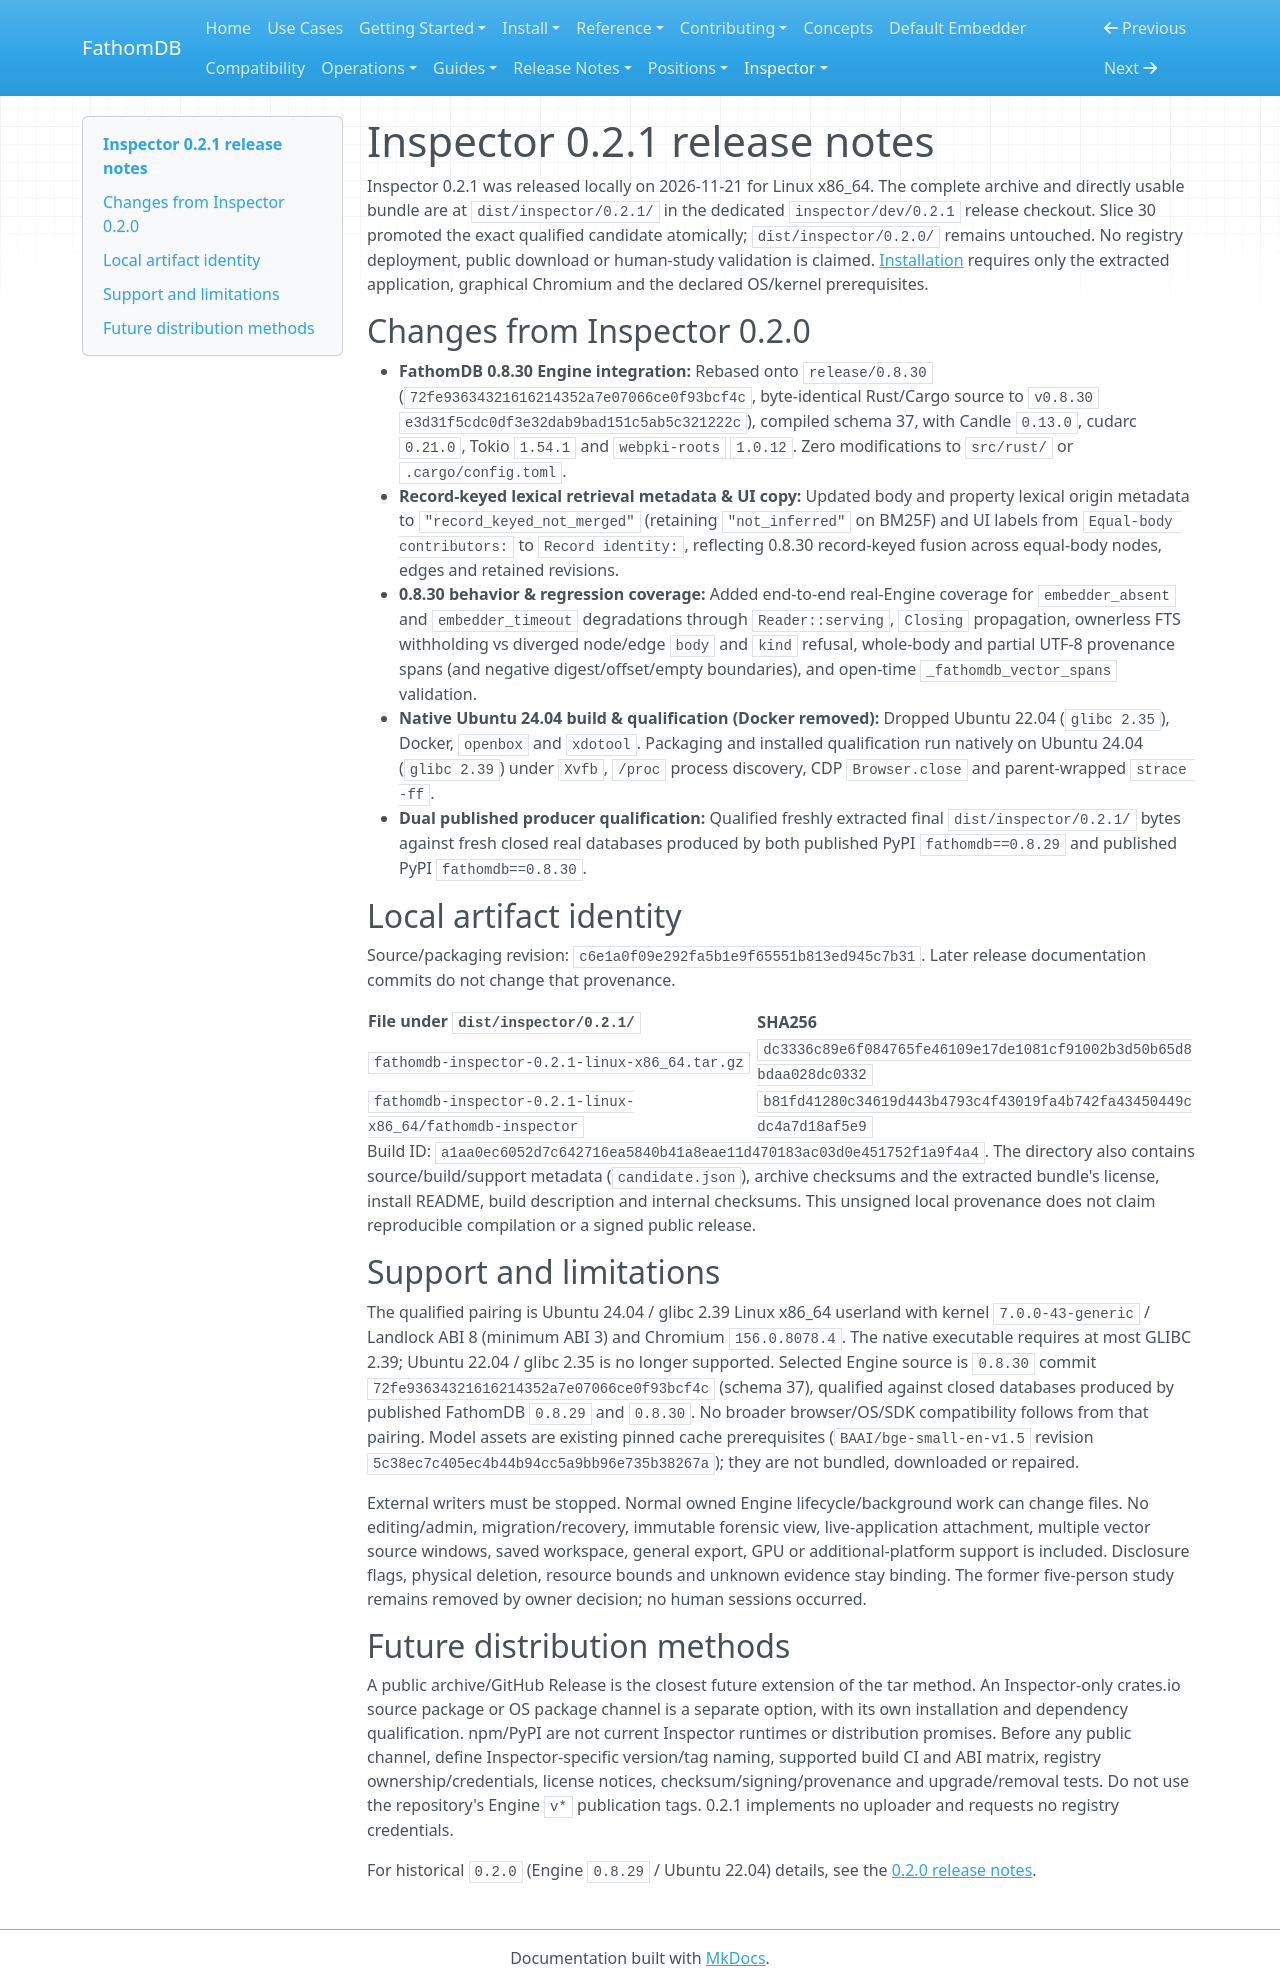

repository: fathomadb/fathomdb · page: inspector/releases/0.2.1/index.html · generator: mkdocs

# Inspector 0.2.1 release notes

Inspector 0.2.1 was released locally on 2026-11-21 for Linux x86_64. The
complete archive and directly usable bundle are at `dist/inspector/0.2.1/` in
the dedicated `inspector/dev/0.2.1` release checkout. Slice 30 promoted the
exact qualified candidate atomically; `dist/inspector/0.2.0/` remains
untouched. No registry deployment, public download or human-study validation is
claimed. [Installation](../getting-started/index.md) requires only the extracted
application, graphical Chromium and the declared OS/kernel prerequisites.

## Changes from Inspector 0.2.0

- **FathomDB 0.8.30 Engine integration:** Rebased onto `release/0.8.30`
  (`72fe93634321616214352a7e07066ce0f93bcf4c`, byte-identical Rust/Cargo source
  to `v0.8.30` `e3d31f5cdc0df3e32dab9bad151c5ab5c321222c`), compiled schema 37,
  with Candle `0.13.0`, cudarc `0.21.0`, Tokio `1.54.1` and `webpki-roots`
  `1.0.12`. Zero modifications to `src/rust/` or `.cargo/config.toml`.
- **Record-keyed lexical retrieval metadata & UI copy:** Updated body and
  property lexical origin metadata to `"record_keyed_not_merged"` (retaining
  `"not_inferred"` on BM25F) and UI labels from `Equal-body contributors:` to
  `Record identity:`, reflecting 0.8.30 record-keyed fusion across equal-body
  nodes, edges and retained revisions.
- **0.8.30 behavior & regression coverage:** Added end-to-end real-Engine
  coverage for `embedder_absent` and `embedder_timeout` degradations through
  `Reader::serving`, `Closing` propagation, ownerless FTS withholding vs
  diverged node/edge `body` and `kind` refusal, whole-body and partial UTF-8
  provenance spans (and negative digest/offset/empty boundaries), and open-time
  `_fathomdb_vector_spans` validation.
- **Native Ubuntu 24.04 build & qualification (Docker removed):** Dropped Ubuntu
  22.04 (`glibc 2.35`), Docker, `openbox` and `xdotool`. Packaging and
  installed qualification run natively on Ubuntu 24.04 (`glibc 2.39`) under
  `Xvfb`, `/proc` process discovery, CDP `Browser.close` and parent-wrapped
  `strace -ff`.
- **Dual published producer qualification:** Qualified freshly extracted final
  `dist/inspector/0.2.1/` bytes against fresh closed real databases produced by
  both published PyPI `fathomdb==0.8.29` and published PyPI `fathomdb==0.8.30`.

## Local artifact identity

Source/packaging revision: `c6e1a0f09e292fa5b1e9f65551b813ed945c7b31`.
Later release documentation commits do not change that provenance.

| File under `dist/inspector/0.2.1/` | SHA256 |
| --- | --- |
| `fathomdb-inspector-0.2.1-linux-x86_64.tar.gz` | `dc3336c89e6f084765fe46109e17de1081cf91002b3d50b65d8bdaa028dc0332` |
| `fathomdb-inspector-0.2.1-linux-x86_64/fathomdb-inspector` | `b81fd41280c34619d443b4793c4f43019fa4b742fa43450449cdc4a7d18af5e9` |

Build ID: `a1aa0ec6052d7c642716ea5840b41a8eae11d470183ac03d0e451752f1a9f4a4`.
The directory also contains source/build/support metadata (`candidate.json`),
archive checksums and the extracted bundle's license, install README, build
description and internal checksums. This unsigned local provenance does not
claim reproducible compilation or a signed public release.

## Support and limitations

The qualified pairing is Ubuntu 24.04 / glibc 2.39 Linux x86_64 userland with
kernel `7.0.0-43-generic` / Landlock ABI 8 (minimum ABI 3) and Chromium
`156.0.8078.4`. The native executable requires at most GLIBC 2.39; Ubuntu 22.04
/ glibc 2.35 is no longer supported. Selected Engine source is `0.8.30` commit
`72fe93634321616214352a7e07066ce0f93bcf4c` (schema 37), qualified against
closed databases produced by published FathomDB `0.8.29` and `0.8.30`. No
broader browser/OS/SDK compatibility follows from that pairing. Model assets
are existing pinned cache prerequisites (`BAAI/bge-small-en-v1.5` revision
`5c38ec7c405ec4b44b94cc5a9bb96e735b38267a`); they are not bundled, downloaded
or repaired.

External writers must be stopped. Normal owned Engine lifecycle/background work
can change files. No editing/admin, migration/recovery, immutable forensic view,
live-application attachment, multiple vector source windows, saved workspace,
general export, GPU or additional-platform support is included. Disclosure flags,
physical deletion, resource bounds and unknown evidence stay binding.
The former five-person study remains removed by owner decision; no human
sessions occurred.

## Future distribution methods

A public archive/GitHub Release is the closest future extension of the tar
method. An Inspector-only crates.io source package or OS package channel is a
separate option, with its own installation and dependency qualification.
npm/PyPI are not current Inspector runtimes or distribution promises. Before
any public channel, define Inspector-specific version/tag naming, supported
build CI and ABI matrix, registry ownership/credentials, license notices,
checksum/signing/provenance and upgrade/removal tests. Do not use the
repository's Engine `v*` publication tags. 0.2.1 implements no uploader and
requests no registry credentials.

For historical `0.2.0` (Engine `0.8.29` / Ubuntu 22.04) details, see the
[0.2.0 release notes](0.2.0.md).
